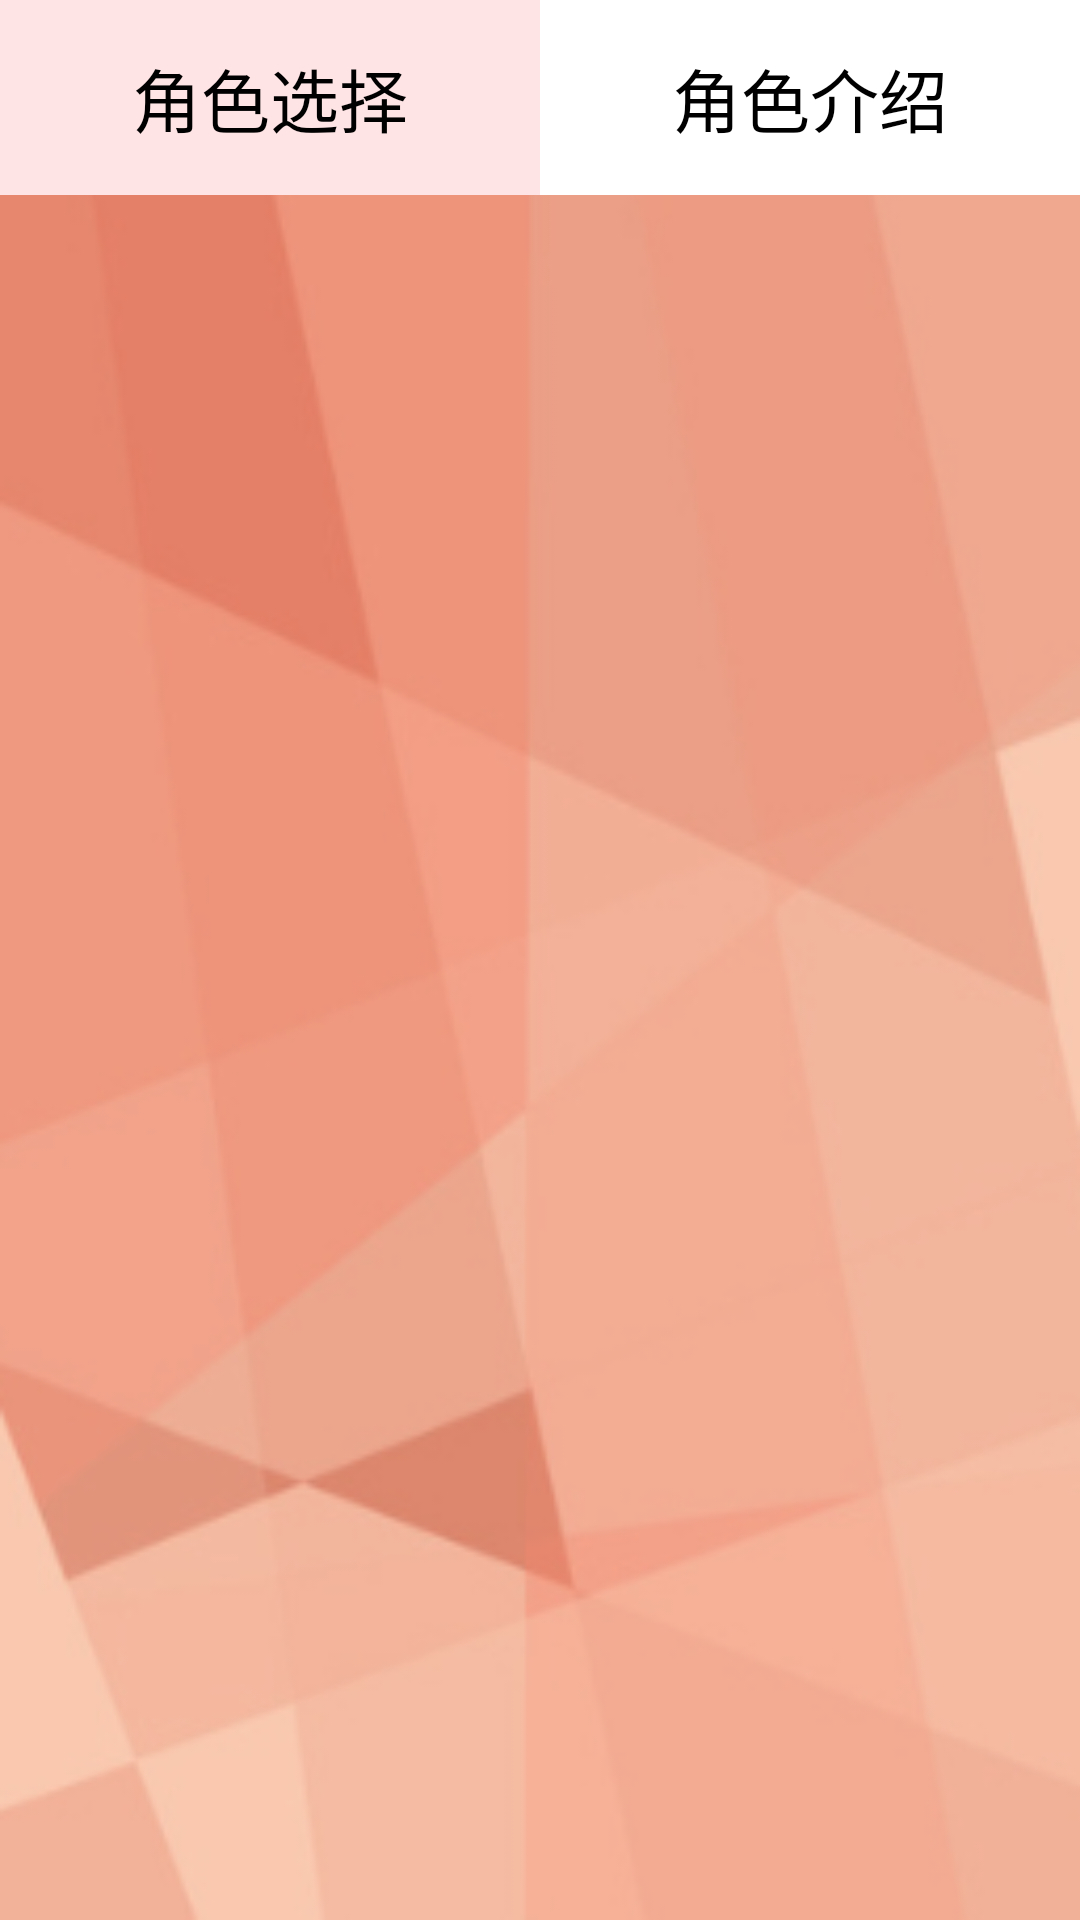

This screen was rendered from an Android layout file. Write that file and the resources it references.
<!-- AndroidManifest.xml: application theme AppTheme -->
<!-- res/layout/werwolfintro.xml -->
<?xml version="1.0" encoding="utf-8"?>
<LinearLayout xmlns:android="http://schemas.android.com/apk/res/android"
    android:layout_width="match_parent"
    android:layout_height="match_parent"
    android:orientation="vertical">

    <include android:id="@+id/werintro_include"
        layout="@layout/werwolf_shiftmenu"></include>


    <LinearLayout
        android:layout_width="match_parent"
        android:layout_height="match_parent"
        android:background="@drawable/werwolfintro_bg"
        >
        <ListView
            android:id="@+id/werintro_lv_intro"
            android:layout_width="match_parent"
            android:layout_height="wrap_content"
            android:layout_alignParentTop="true"></ListView>

    </LinearLayout>



</LinearLayout>
<!-- res/layout/werwolf_shiftmenu.xml (included above) -->
<?xml version="1.0" encoding="utf-8"?>
<LinearLayout xmlns:android="http://schemas.android.com/apk/res/android"
    android:layout_width="match_parent"
    android:layout_height="65dp"
    android:layout_alignParentTop="true"
    android:background="@color/pale_pink"
    android:orientation="horizontal">

    <Button
        android:id="@+id/werwolf_bt_choose"
        android:layout_width="0dp"
        android:layout_height="match_parent"
        android:layout_weight="1"
        android:background="@drawable/shift_shape_choose"
        android:text="角色选择"
        android:textSize="23dp"
        />

    <Button
        android:id="@+id/werwolf_bt_intro"
        android:layout_width="0dp"
        android:layout_height="match_parent"
        android:layout_weight="1"
        android:background="@drawable/shift_shape_intro"
        android:text="角色介绍"
        android:textSize="23dp"
        />

</LinearLayout>
<!-- resources referenced by this layout -->
<resources>
  <color name="pale_pink">#ffe4e5</color>
  <!-- drawable shift_shape_intro (drawable) -->
  <?xml version="1.0" encoding="utf-8"?>
  <selector xmlns:android="http://schemas.android.com/apk/res/android">
      <item android:state_pressed="true" android:drawable="@color/orange"></item>
      <item android:drawable="@color/white"></item>
  </selector>
  <!-- drawable werwolfintro_bg: png bitmap (drawable, 30548 bytes) -->
  <style name="AppTheme" parent="@android:style/Theme.Light.NoTitleBar">
          
          <item name="colorPrimary">@color/colorPrimary</item>
          <item name="colorPrimaryDark">@color/colorPrimaryDark</item>
          <item name="colorAccent">@color/colorAccent</item>
      </style>
  <color name="orange">#ff8d85</color>
  <color name="white">#ffffff</color>
  <color name="colorPrimary">#3F51B5</color>
  <color name="colorPrimaryDark">#303F9F</color>
  <color name="colorAccent">#FF4081</color>
</resources>
